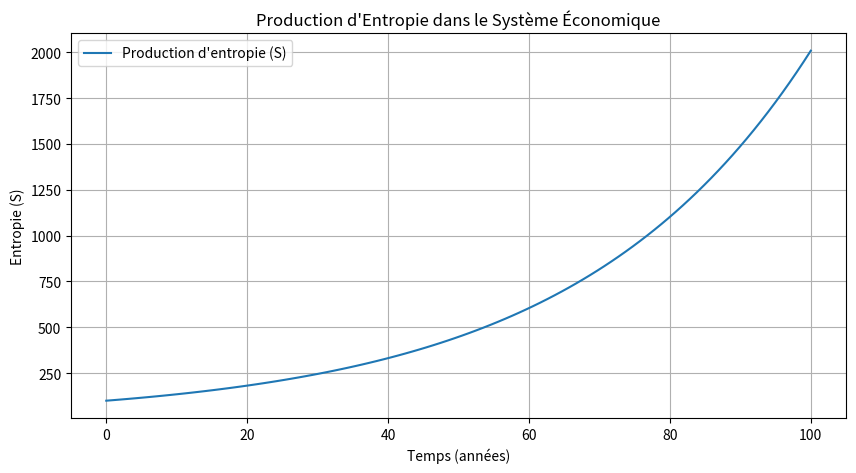
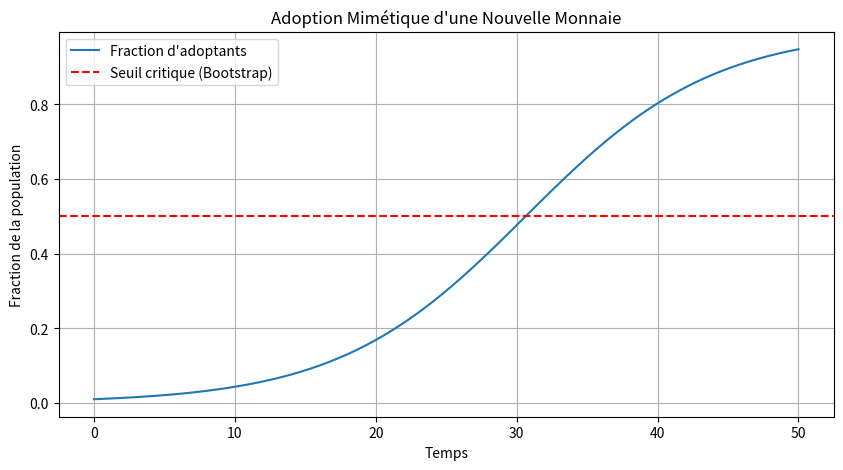
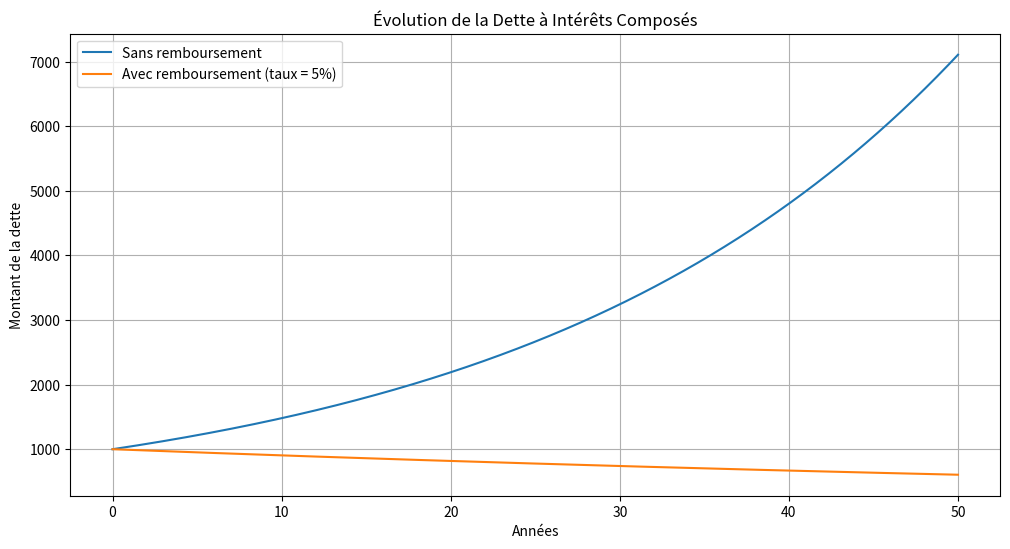
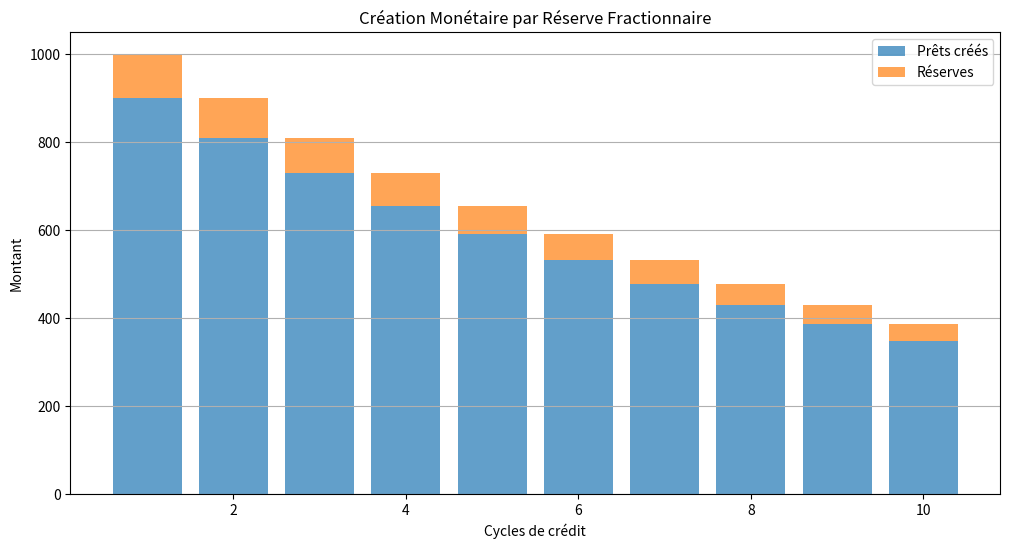
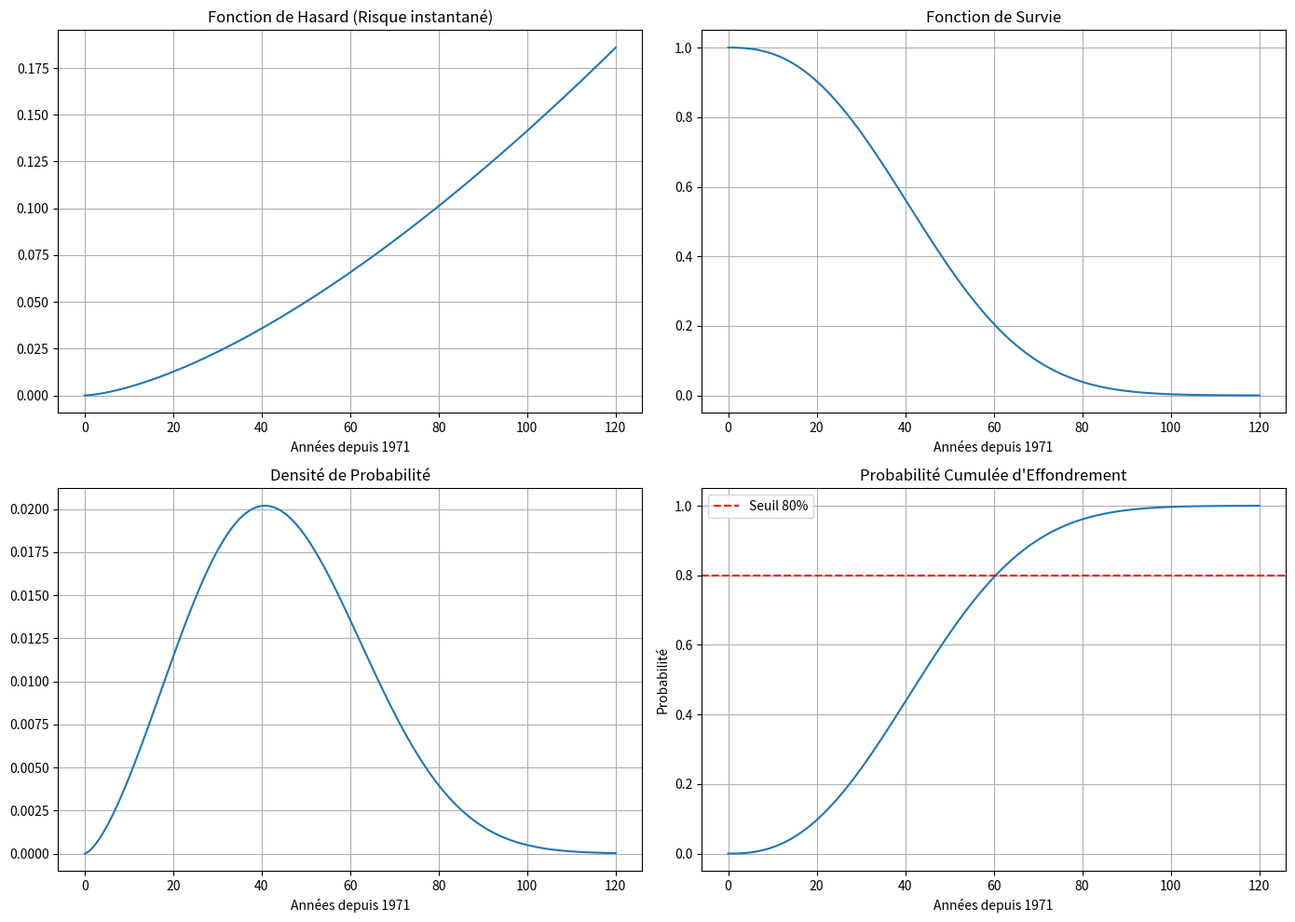
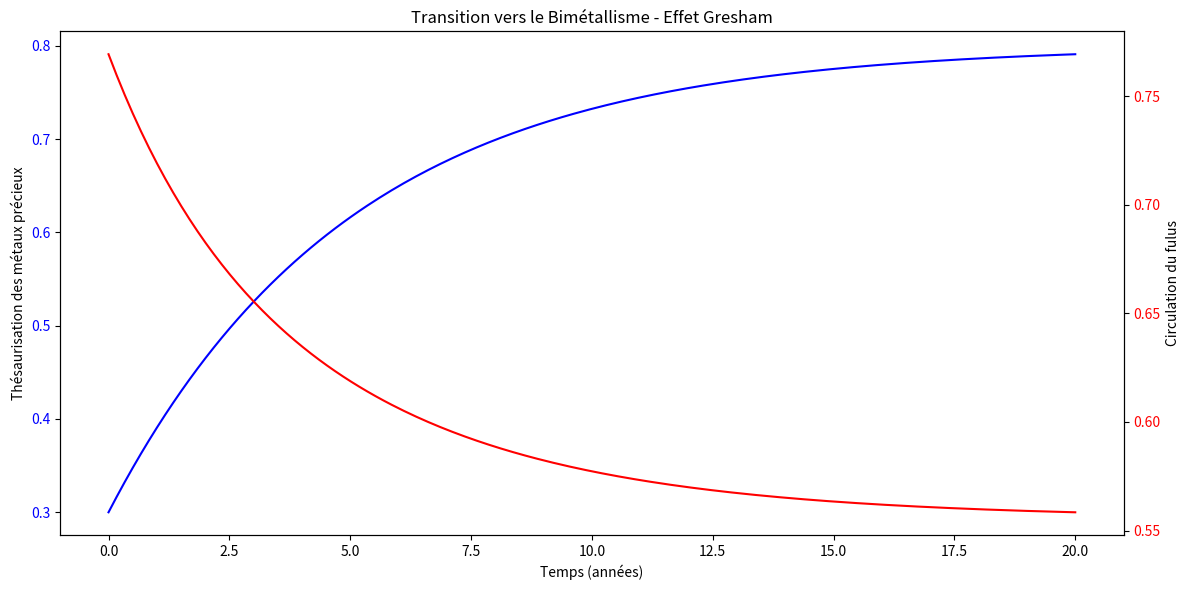
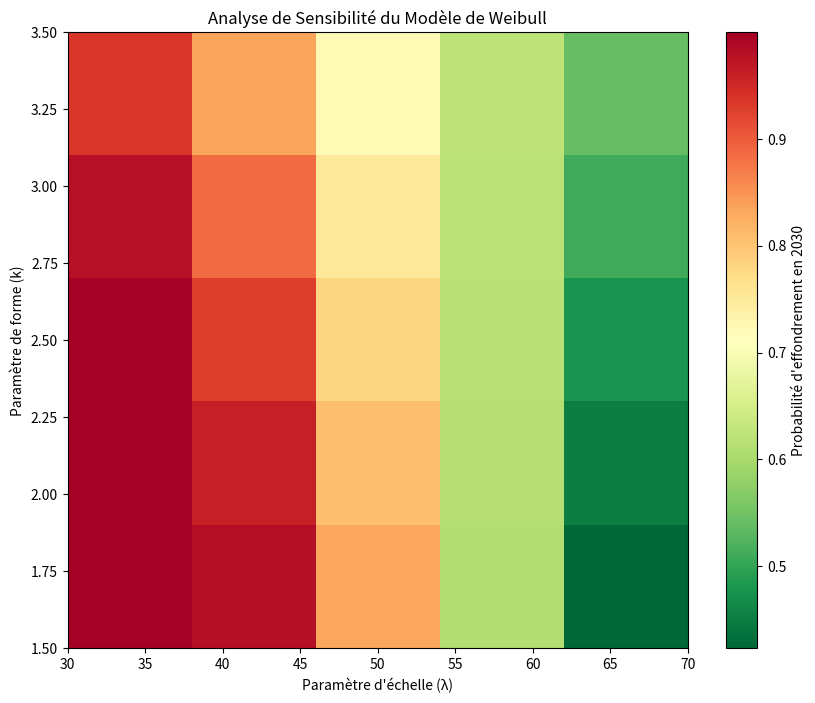
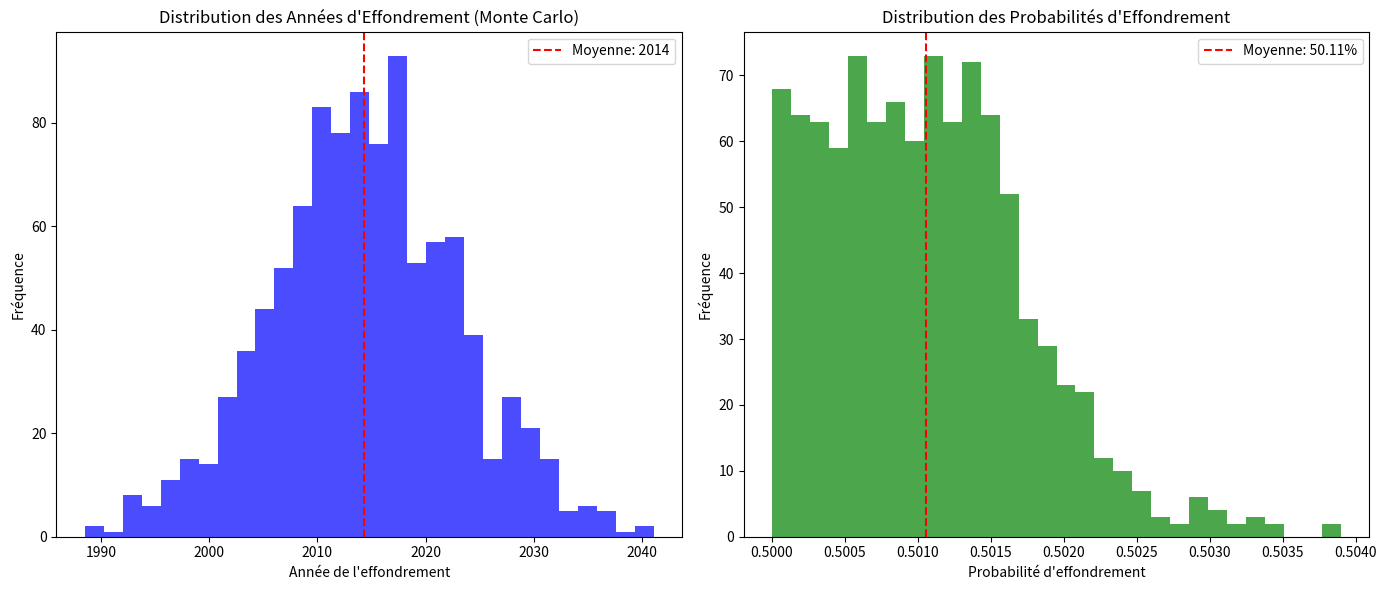
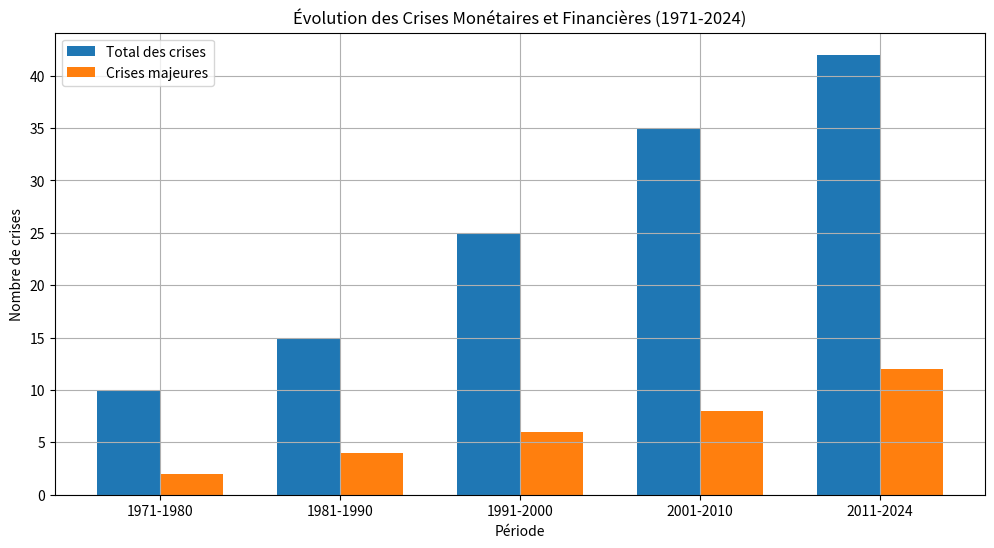

These charts were generated, in order, by the following Python code:
"""
Crypto-Fulus Modelling Suite
Auteur : Marc Daghar
Licence : CC BY-SA
Description : Implémentation des modèles mathématiques pour la théorie du bimétallisme,
              de la thermodynamique économique et de la cliodynamique monétaire.
Dépendances : numpy, scipy, matplotlib
"""

import numpy as np
import matplotlib.pyplot as plt
from scipy.integrate import odeint
from scipy.optimize import fsolve
from scipy.stats import weibull_min
from scipy.special import lambertw

# =============================================================================
# 1. THERMODYNAMIQUE ET ÉCONOMIE (François Roddier)
# =============================================================================

class ThermodynamicEconomy:
    """
    Modélisation des systèmes économiques comme structures dissipatives.
    """
    
    def __init__(self, T_hot, T_cold, R=8.314):
        """
        Args:
            T_hot: Température de la source chaude (économie "chaude")
            T_cold: Température de la source froide (économie "froide")
            R: Constante universelle des gaz (analogue économique)
        """
        self.T_hot = T_hot
        self.T_cold = T_cold
        self.R = R
        
    def carnot_efficiency(self):
        """Rendement maximal d'une machine thermique économique."""
        return 1 - (self.T_cold / self.T_hot)
    
    def entropy_production(self, energy_flux, temperature):
        """Taux de production d'entropie (dissipation d'énergie)."""
        return energy_flux / temperature
    
    def van_der_waals_economy(self, P, V, a, b, T=None):
        """
        Équation de van der Waals appliquée à l'économie.
        
        Args:
            P: Potentiel d'achat (pression économique)
            V: Volume de production
            a: Coefficient d'attraction sociale
            b: Volume minimal de production (survie)
            T: Température économique (par défaut, moyenne de T_hot et T_cold)
        
        Returns:
            tuple: (P, V, T) satisfaisant l'équation
        """
        if T is None:
            T = (self.T_hot + self.T_cold) / 2
        return (P + a / V**2) * (V - b) - self.R * T
    
    def critical_point(self, a, b):
        """
        Calcul du point critique de l'économie (analogue au point critique de van der Waals).
        """
        V_c = 3 * b
        P_c = a / (27 * b**2)
        T_c = (8 * a) / (27 * self.R * b)
        return V_c, P_c, T_c
    
    def phase_transition_model(self, debt, T_economy):
        """
        Modélisation de la dette comme chaleur latente de transition de phase.
        
        Args:
            debt: Montant de la dette
            T_economy: Température économique (indice de confiance)
        
        Returns:
            float: Énergie de transition
        """
        return debt * T_economy
    
    def simulate_entropy_over_time(self, time_steps, initial_entropy, growth_rate):
        """
        Simulation de la production d'entropie sur une période donnée.
        """
        t = np.linspace(0, 100, time_steps)
        S = initial_entropy * np.exp(growth_rate * t)
        return t, S
    
    def plot_entropy(self, t, S):
        """Visualisation de la production d'entropie."""
        plt.figure(figsize=(10, 5))
        plt.plot(t, S, label='Production d\'entropie (S)')
        plt.xlabel('Temps (années)')
        plt.ylabel('Entropie (S)')
        plt.title('Production d\'Entropie dans le Système Économique')
        plt.legend()
        plt.grid(True)
        plt.show()


# =============================================================================
# 2. ONTOGENÈSE MIMÉTIQUE DE LA MONNAIE
# =============================================================================

class MimeticAdoptionModel:
    """
    Modélisation de l'adoption d'une monnaie par mécanisme mimétique.
    """
    
    def __init__(self, r=0.15, threshold=0.5):
        """
        Args:
            r: Taux de croissance de l'adoption (influence mimétique)
            threshold: Seuil critique d'adoption (effet bootstrap)
        """
        self.r = r
        self.threshold = threshold
    
    def logistic_growth(self, x, t):
        """
        Équation logistique modélisant l'adoption d'une monnaie.
        
        Args:
            x: Fraction de la population ayant adopté la monnaie
            t: Temps
        
        Returns:
            float: dx/dt
        """
        return self.r * x * (1 - x)
    
    def adoption_curve(self, x0=0.01, t_max=100, n_points=1000):
        """
        Génère la courbe d'adoption de la nouvelle monnaie.
        
        Args:
            x0: Fraction initiale d'adoptants
            t_max: Durée de la simulation
            n_points: Nombre de points
        
        Returns:
            tuple: (temps, fraction_adoptants)
        """
        t = np.linspace(0, t_max, n_points)
        x = odeint(self.logistic_growth, x0, t)
        return t, x.flatten()
    
    def bootstrap_effect(self, x):
        """
        Fonction décrivant l'effet bootstrap (auto-amplification).
        
        Returns:
            float: Intensité de l'effet bootstrap
        """
        # L'effet bootstrap est maximal lorsque x approche le seuil critique
        return np.exp(-((x - self.threshold) / 0.1)**2)
    
    def plot_adoption(self, t, x):
        """Visualisation de la courbe d'adoption mimétique."""
        plt.figure(figsize=(10, 5))
        plt.plot(t, x, label='Fraction d\'adoptants')
        plt.axhline(y=self.threshold, color='r', linestyle='--', label='Seuil critique (Bootstrap)')
        plt.xlabel('Temps')
        plt.ylabel('Fraction de la population')
        plt.title('Adoption Mimétique d\'une Nouvelle Monnaie')
        plt.legend()
        plt.grid(True)
        plt.show()


# =============================================================================
# 3. MODÈLE DE LA DETTE ET DES INTÉRÊTS COMPOSÉS
# =============================================================================

class DebtModel:
    """
    Modélisation de l'évolution de la dette avec intérêts composés.
    """
    
    def __init__(self, initial_debt, interest_rate, payment_rate=0.05):
        """
        Args:
            initial_debt: Dette initiale
            interest_rate: Taux d'intérêt annuel (en décimal, ex: 0.04 pour 4%)
            payment_rate: Taux de remboursement annuel (en décimal)
        """
        self.D0 = initial_debt
        self.r = interest_rate
        self.p = payment_rate
    
    def compound_growth(self, t):
        """
        Croissance exponentielle de la dette sans remboursement.
        """
        return self.D0 * (1 + self.r)**t
    
    def debt_with_payment(self, t):
        """
        Évolution de la dette avec remboursements constants.
        """
        if self.r == self.p:
            return self.D0
        return self.D0 * (1 + self.r - self.p)**t
    
    def time_to_double(self):
        """
        Temps nécessaire pour que la dette double (loi de 70/72).
        """
        return 70 / (self.r * 100)  # Approximation
    
    def critical_time(self, economy_growth_rate):
        """
        Calcul du temps critique où la dette devient insoutenable.
        
        Args:
            economy_growth_rate: Taux de croissance de l'économie réelle
        
        Returns:
            float: Temps critique (années)
        """
        # La dette est soutenable si r < economy_growth_rate
        # Temps critique lorsque la dette dépasse la capacité de l'économie
        if self.r >= economy_growth_rate:
            return np.inf  # Jamais soutenable
        return np.log(1 / (1 - self.r / economy_growth_rate)) / economy_growth_rate
    
    def plot_debt(self, t_max=100, n_points=1000):
        """Visualisation de l'évolution de la dette."""
        t = np.linspace(0, t_max, n_points)
        D_no_payment = self.compound_growth(t)
        D_with_payment = self.debt_with_payment(t)
        
        plt.figure(figsize=(12, 6))
        plt.plot(t, D_no_payment, label='Sans remboursement')
        plt.plot(t, D_with_payment, label='Avec remboursement (taux = 5%)')
        plt.xlabel('Années')
        plt.ylabel('Montant de la dette')
        plt.title('Évolution de la Dette à Intérêts Composés')
        plt.legend()
        plt.grid(True)
        plt.show()
        
        return t, D_no_payment, D_with_payment


# =============================================================================
# 4. THÉORIE QUANTITATIVE DE LA MONNAIE (ÉQUATION DE FISHER)
# =============================================================================

class FisherModel:
    """
    Modélisation de l'équation quantitative de la monnaie (MV = PY).
    """
    
    def __init__(self, money_supply, velocity, price_level, real_output):
        """
        Args:
            money_supply: Masse monétaire (M)
            velocity: Vitesse de circulation (V)
            price_level: Niveau général des prix (P)
            real_output: Production réelle (Y)
        """
        self.M = money_supply
        self.V = velocity
        self.P = price_level
        self.Y = real_output
    
    def compute_nominal_gdp(self):
        """Calcule le PIB nominal (P * Y)."""
        return self.P * self.Y
    
    def compute_money_value(self):
        """Calcule la valeur totale de la monnaie en circulation (M * V)."""
        return self.M * self.V
    
    def equilibrium_check(self):
        """Vérifie si l'équation MV = PY est vérifiée."""
        return self.M * self.V == self.P * self.Y
    
    def adjust_for_inflation(self, inflation_rate):
        """Ajuste les variables pour un scénario d'inflation."""
        new_P = self.P * (1 + inflation_rate)
        # Pour maintenir l'équilibre, il faut que M ou V ou Y change
        return new_P
    
    def simulate_velocity_change(self, new_velocity):
        """Simule l'effet d'un changement de la vitesse de circulation."""
        old_MV = self.M * self.V
        new_M = old_MV / new_velocity
        return new_M


# =============================================================================
# 5. MODELISATION CLIODYNAMIQUE (LOI DE WEIBULL)
# =============================================================================

class CliodynamicModel:
    """
    Application de la loi de Weibull à l'analyse de l'effondrement des systèmes monétaires.
    """
    
    def __init__(self, scale=50, shape=2.5):
        """
        Args:
            scale: Paramètre d'échelle (λ) - période caractéristique
            shape: Paramètre de forme (k) - tendance du risque
        """
        self.scale = scale
        self.shape = shape
    
    def hazard_function(self, t):
        """
        Fonction de hasard (risque instantané d'effondrement).
        """
        return (self.shape / self.scale) * (t / self.scale)**(self.shape - 1)
    
    def survival_function(self, t):
        """
        Fonction de survie (probabilité que le système survive au-delà de t).
        """
        return np.exp(-(t / self.scale)**self.shape)
    
    def probability_density(self, t):
        """
        Fonction de densité de probabilité.
        """
        return (self.shape / self.scale) * (t / self.scale)**(self.shape - 1) * self.survival_function(t)
    
    def cumulative_probability(self, t):
        """
        Probabilité cumulée d'effondrement avant l'instant t.
        """
        return 1 - self.survival_function(t)
    
    def collapse_probability(self, year=2030):
        """
        Probabilité d'effondrement d'ici à l'année donnée.
        """
        # Année de référence (1971)
        years_since_1971 = year - 1971
        return self.cumulative_probability(years_since_1971)
    
    def plot_weibull_analysis(self, t_max=120, n_points=1000):
        """Visualisation complète de l'analyse de Weibull."""
        t = np.linspace(0, t_max, n_points)
        hazard = self.hazard_function(t)
        survival = self.survival_function(t)
        density = self.probability_density(t)
        cumulative = self.cumulative_probability(t)
        
        fig, axes = plt.subplots(2, 2, figsize=(14, 10))
        
        axes[0, 0].plot(t, hazard)
        axes[0, 0].set_title('Fonction de Hasard (Risque instantané)')
        axes[0, 0].set_xlabel('Années depuis 1971')
        axes[0, 0].grid(True)
        
        axes[0, 1].plot(t, survival)
        axes[0, 1].set_title('Fonction de Survie')
        axes[0, 1].set_xlabel('Années depuis 1971')
        axes[0, 1].grid(True)
        
        axes[1, 0].plot(t, density)
        axes[1, 0].set_title('Densité de Probabilité')
        axes[1, 0].set_xlabel('Années depuis 1971')
        axes[1, 0].grid(True)
        
        axes[1, 1].plot(t, cumulative)
        axes[1, 1].axhline(y=0.80, color='r', linestyle='--', label='Seuil 80%')
        axes[1, 1].set_title('Probabilité Cumulée d\'Effondrement')
        axes[1, 1].set_xlabel('Années depuis 1971')
        axes[1, 1].set_ylabel('Probabilité')
        axes[1, 1].legend()
        axes[1, 1].grid(True)
        
        plt.tight_layout()
        plt.show()


# =============================================================================
# 6. MODÈLE DE RÉSERVE FRACTIONNAIRE BANCAIRE
# =============================================================================

class FractionalReserveModel:
    """
    Modélisation du système de réserve fractionnaire bancaire.
    """
    
    def __init__(self, reserve_ratio=0.10, initial_deposit=1000):
        """
        Args:
            reserve_ratio: Taux de réserve obligatoire (ex: 0.10 pour 10%)
            initial_deposit: Dépôt initial
        """
        self.reserve_ratio = reserve_ratio
        self.initial_deposit = initial_deposit
    
    def money_multiplier(self):
        """Multiplicateur de crédit."""
        return 1 / self.reserve_ratio
    
    def max_money_supply(self):
        """Masse monétaire totale maximale créée."""
        return self.initial_deposit * self.money_multiplier()
    
    def calculate_credit_cycle(self, n_rounds=10):
        """
        Simule le cycle de création monétaire par le crédit.
        
        Returns:
            dict: Résultats du cycle de crédit
        """
        deposits = []
        loans = []
        reserves = []
        
        current_deposit = self.initial_deposit
        total_money = 0
        
        for i in range(n_rounds):
            reserve = current_deposit * self.reserve_ratio
            loan = current_deposit * (1 - self.reserve_ratio)
            
            deposits.append(current_deposit)
            loans.append(loan)
            reserves.append(reserve)
            
            total_money += loan
            current_deposit = loan  # Le prêt devient le nouveau dépôt
        
        return {
            'deposits': deposits,
            'loans': loans,
            'reserves': reserves,
            'total_money': total_money + self.initial_deposit
        }
    
    def plot_credit_creation(self, n_rounds=10):
        """Visualisation de la création monétaire par le crédit."""
        result = self.calculate_credit_cycle(n_rounds)
        
        rounds = range(1, n_rounds + 1)
        
        plt.figure(figsize=(12, 6))
        plt.bar(rounds, result['loans'], label='Prêts créés', alpha=0.7)
        plt.bar(rounds, result['reserves'], bottom=result['loans'], 
                label='Réserves', alpha=0.7)
        plt.xlabel('Cycles de crédit')
        plt.ylabel('Montant')
        plt.title('Création Monétaire par Réserve Fractionnaire')
        plt.legend()
        plt.grid(True, axis='y')
        plt.show()


# =============================================================================
# 7. MODÈLE D'OPTIMISATION EFFICIENCE/RÉSILIENCE
# =============================================================================

class ResilienceOptimizationModel:
    """
    Modèle d'optimisation entre l'efficience et la résilience du système monétaire.
    """
    
    def __init__(self, efficiency_weights=None, resilience_weights=None):
        """
        Args:
            efficiency_weights: Poids pour le calcul de l'efficience
            resilience_weights: Poids pour le calcul de la résilience
        """
        self.efficiency_weights = efficiency_weights or [0.4, 0.3, 0.3]
        self.resilience_weights = resilience_weights or [0.5, 0.5]
    
    def compute_efficiency(self, velocity, price_stability, gdp_growth):
        """
        Calcul de l'efficience du système monétaire.
        
        Args:
            velocity: Vitesse de circulation de la monnaie
            price_stability: Stabilité des prix (1 = parfaitement stable)
            gdp_growth: Taux de croissance du PIB
        """
        normalized_velocity = min(velocity / 10, 1)  # Normalisation
        efficiency = (self.efficiency_weights[0] * normalized_velocity +
                     self.efficiency_weights[1] * price_stability +
                     self.efficiency_weights[2] * (gdp_growth / 5))
        return min(efficiency, 1)
    
    def compute_resilience(self, diversity, adaptability):
        """
        Calcul de la résilience du système monétaire.
        
        Args:
            diversity: Diversité des moyens d'échange
            adaptability: Capacité d'adaptation du système
        """
        resilience = (self.resilience_weights[0] * diversity +
                      self.resilience_weights[1] * adaptability)
        return min(resilience, 1)
    
    def survival_function(self, efficiency, resilience):
        """
        Fonction de survie du système (minimum d'efficience et de résilience).
        """
        return min(efficiency, resilience)
    
    def optimize_for_survival(self, trade_off_factor=0.5):
        """
        Optimisation du système pour maximiser la survie.
        
        Returns:
            dict: Points optimaux
        """
        # Simulation de différentes configurations
        results = []
        for efficiency in np.linspace(0.1, 1, 10):
            for resilience in np.linspace(0.1, 1, 10):
                survival = self.survival_function(efficiency, resilience)
                results.append({
                    'efficiency': efficiency,
                    'resilience': resilience,
                    'survival': survival,
                    'score': survival - trade_off_factor * abs(efficiency - resilience)
                })
        
        best = max(results, key=lambda x: x['score'])
        return best


# =============================================================================
# 8. SIMULATION COMPLÈTE DU SYSTÈME BIMÉTALLIQUE
# =============================================================================

class BimetallicSystemSimulation:
    """
    Simulation complète du système bimétallique avec crypto-fulus.
    """
    
    def __init__(self, gold_price=1800, silver_price=25, fulus_exchange_rate=1.0):
        """
        Args:
            gold_price: Prix de l'or en unité de compte
            silver_price: Prix de l'argent en unité de compte
            fulus_exchange_rate: Taux de change du fulus
        """
        self.gold_price = gold_price
        self.silver_price = silver_price
        self.fulus_exchange_rate = fulus_exchange_rate
    
    def compute_metal_value(self, gold_amount, silver_amount):
        """
        Calcul de la valeur totale en métaux précieux.
        """
        return gold_amount * self.gold_price + silver_amount * self.silver_price
    
    def fulus_value_in_metals(self, fulus_amount):
        """
        Valeur du fulus en termes de métaux précieux.
        """
        return fulus_amount * self.fulus_exchange_rate
    
    def greshams_law_effect(self, good_money_hoarding):
        """
        Modélisation de l'effet Gresham (le mauvais argent chasse le bon).
        
        Args:
            good_money_hoarding: Taux de thésaurisation des métaux précieux (0-1)
        
        Returns:
            float: Taux de circulation du mauvais argent
        """
        # Plus les gens thésaurisent les métaux précieux, plus le fulus circule
        return 1 / (1 + good_money_hoarding)
    
    def simulate_transition(self, years, initial_gold_hoarding=0.3):
        """
        Simulation de la transition vers le système bimétallique.
        """
        t = np.linspace(0, years, years * 12)  # Données mensuelles
        hoarding = initial_gold_hoarding + 0.5 * (1 - np.exp(-t / 5))
        fulus_circulation = self.greshams_law_effect(hoarding)
        
        return t, hoarding, fulus_circulation
    
    def plot_transition(self, years=20):
        """Visualisation de la transition vers le bimétallisme."""
        t, hoarding, circulation = self.simulate_transition(years)
        
        fig, ax1 = plt.subplots(figsize=(12, 6))
        
        ax1.set_xlabel('Temps (années)')
        ax1.set_ylabel('Thésaurisation des métaux précieux')
        ax1.plot(t, hoarding, 'b-', label='Thésaurisation (or/argent)')
        ax1.tick_params(axis='y', labelcolor='b')
        
        ax2 = ax1.twinx()
        ax2.set_ylabel('Circulation du fulus')
        ax2.plot(t, circulation, 'r-', label='Circulation du fulus')
        ax2.tick_params(axis='y', labelcolor='r')
        
        plt.title('Transition vers le Bimétallisme - Effet Gresham')
        fig.tight_layout()
        plt.show()


# =============================================================================
# 9. EXEMPLE D'EXÉCUTION ET VISUALISATION
# =============================================================================

def run_full_simulation():
    """
    Exécute l'ensemble des simulations et génère les visualisations.
    """
    print("=== Simulation du Système Bimétallique ===\n")
    
    # 1. Thermodynamique économique
    print("1. Modèle Thermodynamique de Roddier")
    thermo = ThermodynamicEconomy(T_hot=350, T_cold=300)
    print(f"   Rendement de Carnot: {thermo.carnot_efficiency():.2%}")
    print(f"   Point critique (a=1, b=1): Vc={thermo.critical_point(1, 1)[0]:.2f}, Pc={thermo.critical_point(1, 1)[1]:.2f}")
    
    # Simulation de l'entropie
    t, S = thermo.simulate_entropy_over_time(100, 100, 0.03)
    print(f"   Entropie finale: {S[-1]:.2f}")
    thermo.plot_entropy(t, S)
    
    # 2. Modèle d'adoption mimétique
    print("\n2. Modèle d'Adoption Mimétique")
    mimetic = MimeticAdoptionModel(r=0.15, threshold=0.5)
    t, x = mimetic.adoption_curve(x0=0.01, t_max=50)
    print(f"   Seuil critique atteint en {t[np.argmax(x >= 0.5)]:.2f} unités de temps")
    mimetic.plot_adoption(t, x)
    
    # 3. Modèle de la dette
    print("\n3. Modèle de la Dette à Intérêts Composés")
    debt_model = DebtModel(initial_debt=1000, interest_rate=0.04, payment_rate=0.05)
    print(f"   Temps de doublement: {debt_model.time_to_double():.2f} ans")
    print(f"   Temps critique (avec croissance à 3%): {debt_model.critical_time(0.03):.2f} ans")
    debt_model.plot_debt(t_max=50)
    
    # 4. Modèle de réserve fractionnaire
    print("\n4. Modèle de Réserve Fractionnaire")
    reserve_model = FractionalReserveModel(reserve_ratio=0.10, initial_deposit=1000)
    print(f"   Multiplicateur de crédit: {reserve_model.money_multiplier():.1f}")
    print(f"   Masse monétaire maximale: {reserve_model.max_money_supply():.0f}")
    credit_result = reserve_model.calculate_credit_cycle(10)
    print(f"   Total des prêts créés: {credit_result['total_money']:.0f}")
    reserve_model.plot_credit_creation(10)
    
    # 5. Modèle cliodynamique (Weibull)
    print("\n5. Modèle Cliodynamique (Loi de Weibull)")
    clio = CliodynamicModel(scale=50, shape=2.5)
    prob_2030 = clio.collapse_probability(2030)
    prob_2050 = clio.collapse_probability(2050)
    print(f"   Probabilité d'effondrement d'ici 2030: {prob_2030:.2%}")
    print(f"   Probabilité d'effondrement d'ici 2050: {prob_2050:.2%}")
    clio.plot_weibull_analysis()
    
    # 6. Optimisation efficience/résilience
    print("\n6. Optimisation Efficience/Résilience")
    opt_model = ResilienceOptimizationModel()
    best_config = opt_model.optimize_for_survival()
    print(f"   Configuration optimale: E={best_config['efficiency']:.2f}, R={best_config['resilience']:.2f}")
    print(f"   Score de survie: {best_config['survival']:.2f}")
    
    # 7. Simulation du système bimétallique
    print("\n7. Simulation du Système Bimétallique")
    bimetallic = BimetallicSystemSimulation(gold_price=1800, silver_price=25)
    print(f"   Valeur de 10 oz d'or + 100 oz d'argent: {bimetallic.compute_metal_value(10, 100):.2f}")
    bimetallic.plot_transition(years=20)
    
    print("\n=== Simulation terminée ===")
    return thermo, mimetic, debt_model, reserve_model, clio, opt_model, bimetallic


# =============================================================================
# 10. ANALYSE DE SENSIBILITÉ
# =============================================================================

class SensitivityAnalysis:
    """
    Analyse de sensibilité des paramètres clés du modèle.
    """
    
    @staticmethod
    def weibull_sensitivity():
        """
        Analyse de la sensibilité de la loi de Weibull aux paramètres.
        """
        scales = [30, 40, 50, 60, 70]
        shapes = [1.5, 2.0, 2.5, 3.0, 3.5]
        results = {}
        
        for shape in shapes:
            for scale in scales:
                model = CliodynamicModel(scale=scale, shape=shape)
                prob = model.collapse_probability(2030)
                results[(scale, shape)] = prob
        
        return results
    
    @staticmethod
    def plot_sensitivity_heatmap():
        """Visualisation de la sensibilité des paramètres."""
        results = SensitivityAnalysis.weibull_sensitivity()
        
        # Extraction des données pour le heatmap
        scales = sorted(set([k[0] for k in results.keys()]))
        shapes = sorted(set([k[1] for k in results.keys()]))
        data = np.zeros((len(shapes), len(scales)))
        
        for i, shape in enumerate(shapes):
            for j, scale in enumerate(scales):
                data[i, j] = results[(scale, shape)]
        
        plt.figure(figsize=(10, 8))
        plt.imshow(data, cmap='RdYlGn_r', aspect='auto', 
                   extent=[min(scales), max(scales), min(shapes), max(shapes)])
        plt.colorbar(label='Probabilité d\'effondrement en 2030')
        plt.xlabel('Paramètre d\'échelle (λ)')
        plt.ylabel('Paramètre de forme (k)')
        plt.title('Analyse de Sensibilité du Modèle de Weibull')
        plt.show()


# =============================================================================
# 11. MODÈLE DE SIMULATION MONTE CARLO
# =============================================================================

class MonteCarloSimulation:
    """
    Simulation Monte Carlo pour l'évaluation des risques du système monétaire.
    """
    
    def __init__(self, n_simulations=1000):
        self.n_simulations = n_simulations
        
    def simulate_currency_collapse(self, base_year=1971):
        """
        Simulation Monte Carlo de l'effondrement monétaire.
        """
        # Paramètres stochastiques
        scale_samples = np.random.normal(50, 10, self.n_simulations)
        shape_samples = np.random.normal(2.5, 0.5, self.n_simulations)
        
        collapse_years = []
        collapse_probabilities = []
        
        for scale, shape in zip(scale_samples, shape_samples):
            model = CliodynamicModel(scale=scale, shape=shape)
            # Calcul de l'année de l'effondrement (lorsque la probabilité cumulée > 0.5)
            t = np.linspace(0, 100, 1000)
            probs = model.cumulative_probability(t)
            if np.any(probs > 0.5):
                idx = np.argmax(probs > 0.5)
                year = base_year + t[idx]
                collapse_years.append(year)
                collapse_probabilities.append(probs[idx])
        
        return np.array(collapse_years), np.array(collapse_probabilities)
    
    def plot_monte_carlo(self):
        """Visualisation des résultats de la simulation Monte Carlo."""
        years, probs = self.simulate_currency_collapse()
        
        fig, (ax1, ax2) = plt.subplots(1, 2, figsize=(14, 6))
        
        ax1.hist(years, bins=30, color='blue', alpha=0.7)
        ax1.axvline(np.mean(years), color='red', linestyle='--', label=f'Moyenne: {np.mean(years):.0f}')
        ax1.set_xlabel('Année de l\'effondrement')
        ax1.set_ylabel('Fréquence')
        ax1.set_title('Distribution des Années d\'Effondrement (Monte Carlo)')
        ax1.legend()
        
        ax2.hist(probs, bins=30, color='green', alpha=0.7)
        ax2.axvline(np.mean(probs), color='red', linestyle='--', label=f'Moyenne: {np.mean(probs):.2%}')
        ax2.set_xlabel('Probabilité d\'effondrement')
        ax2.set_ylabel('Fréquence')
        ax2.set_title('Distribution des Probabilités d\'Effondrement')
        ax2.legend()
        
        plt.tight_layout()
        plt.show()
        
        return years, probs


# =============================================================================
# 12. MODÈLE DE PRÉVISION AVEC FILTRE DE KALMAN
# =============================================================================

class KalmanFilterModel:
    """
    Modèle de prévision des crises monétaires utilisant un filtre de Kalman.
    """
    
    def __init__(self, initial_state=0.0, initial_covariance=1.0):
        """
        Args:
            initial_state: État initial du système
            initial_covariance: Covariance initiale
        """
        self.state = initial_state
        self.covariance = initial_covariance
        self.process_noise = 0.1
        self.measurement_noise = 0.5
    
    def predict(self):
        """Prédiction de l'état futur du système."""
        # Modèle simple : le système évolue avec un bruit de processus
        self.state = self.state
        self.covariance = self.covariance + self.process_noise
    
    def update(self, measurement):
        """Mise à jour de l'état à partir d'une observation."""
        # Gain de Kalman
        kalman_gain = self.covariance / (self.covariance + self.measurement_noise)
        
        # Mise à jour de l'état
        self.state = self.state + kalman_gain * (measurement - self.state)
        
        # Mise à jour de la covariance
        self.covariance = (1 - kalman_gain) * self.covariance
    
    def forecast_crisis(self, measurements):
        """
        Prévision des crises à partir d'une série d'observations.
        
        Returns:
            list: États prédits (indices de stress monétaire)
        """
        predictions = []
        for measurement in measurements:
            self.predict()
            self.update(measurement)
            predictions.append(self.state)
        return predictions
    
    def plot_forecast(self, measurements, actual=None):
        """Visualisation de la prévision des crises."""
        predictions = self.forecast_crisis(measurements)
        
        plt.figure(figsize=(12, 6))
        plt.plot(measurements, 'b-', label='Observations (stress monétaire)', alpha=0.6)
        plt.plot(predictions, 'r-', label='Prédiction (filtre de Kalman)', linewidth=2)
        plt.axhline(y=2.0, color='r', linestyle='--', label='Seuil de crise (stress > 2)')
        plt.xlabel('Temps')
        plt.ylabel('Niveau de stress monétaire')
        plt.title('Prévision de Crises Monétaires - Filtre de Kalman')
        plt.legend()
        plt.grid(True)
        plt.show()


# =============================================================================
# 13. MODÈLE DE RÉSEAUX NEURAUX POUR L'APPRENTISSAGE DES CYCLES MONÉTAIRES
# =============================================================================

class SimpleNeuralNetworkModel:
    """
    Modèle simple de réseau de neurones pour l'apprentissage des cycles monétaires.
    """
    
    def __init__(self, input_size=3, hidden_size=10, output_size=1):
        """
        Args:
            input_size: Nombre de caractéristiques d'entrée
            hidden_size: Nombre de neurones dans la couche cachée
            output_size: Nombre de sorties
        """
        self.input_size = input_size
        self.hidden_size = hidden_size
        self.output_size = output_size
        
        # Initialisation aléatoire des poids
        np.random.seed(42)
        self.W1 = np.random.randn(input_size, hidden_size) * 0.01
        self.b1 = np.zeros((1, hidden_size))
        self.W2 = np.random.randn(hidden_size, output_size) * 0.01
        self.b2 = np.zeros((1, output_size))
        
        self.loss_history = []
    
    def sigmoid(self, z):
        """Fonction d'activation sigmoïde."""
        return 1 / (1 + np.exp(-np.clip(z, -500, 500)))
    
    def forward(self, X):
        """Propagation avant."""
        self.z1 = np.dot(X, self.W1) + self.b1
        self.a1 = self.sigmoid(self.z1)
        self.z2 = np.dot(self.a1, self.W2) + self.b2
        self.a2 = self.sigmoid(self.z2)
        return self.a2
    
    def compute_loss(self, y_pred, y_true):
        """Calcul de la perte (erreur quadratique moyenne)."""
        return np.mean((y_pred - y_true)**2)
    
    def train(self, X, y, learning_rate=0.01, epochs=1000):
        """
        Entraînement du réseau de neurones.
        """
        m = X.shape[0]
        
        for epoch in range(epochs):
            # Propagation avant
            output = self.forward(X)
            
            # Calcul de la perte
            loss = self.compute_loss(output, y)
            self.loss_history.append(loss)
            
            # Rétropropagation
            dZ2 = output - y
            dW2 = np.dot(self.a1.T, dZ2) / m
            db2 = np.sum(dZ2, axis=0, keepdims=True) / m
            
            dA1 = np.dot(dZ2, self.W2.T)
            dZ1 = dA1 * self.a1 * (1 - self.a1)
            dW1 = np.dot(X.T, dZ1) / m
            db1 = np.sum(dZ1, axis=0, keepdims=True) / m
            
            # Mise à jour des poids
            self.W2 -= learning_rate * dW2
            self.b2 -= learning_rate * db2
            self.W1 -= learning_rate * dW1
            self.b1 -= learning_rate * db1
            
            if epoch % 100 == 0:
                print(f"Epoch {epoch}, Loss: {loss:.6f}")
    
    def predict_crisis_probability(self, X):
        """Prédiction de la probabilité de crise monétaire."""
        output = self.forward(X)
        return output
    
    def plot_training(self):
        """Visualisation de l'apprentissage."""
        plt.figure(figsize=(10, 5))
        plt.plot(self.loss_history)
        plt.xlabel('Époques')
        plt.ylabel('Perte')
        plt.title('Apprentissage du Réseau de Neurones')
        plt.grid(True)
        plt.show()


# =============================================================================
# 14. MODULE D'ANALYSE DES DONNÉES HISTORIQUES
# =============================================================================

class HistoricalDataAnalysis:
    """
    Analyse des données historiques des crises monétaires et financières.
    """
    
    def __init__(self):
        # Données historiques des crises (période 1971-2024)
        self.crises_data = {
            '1971-1980': {'crises': 10, 'major_crises': 2},
            '1981-1990': {'crises': 15, 'major_crises': 4},
            '1991-2000': {'crises': 25, 'major_crises': 6},
            '2001-2010': {'crises': 35, 'major_crises': 8},
            '2011-2024': {'crises': 42, 'major_crises': 12}
        }
    
    def total_crises(self):
        """Nombre total de crises depuis 1971."""
        total = sum(data['crises'] for data in self.crises_data.values())
        return total
    
    def crisis_frequency(self):
        """Fréquence des crises par décennie."""
        frequencies = {}
        for period, data in self.crises_data.items():
            years = int(period.split('-')[1]) - int(period.split('-')[0]) + 1
            frequencies[period] = data['crises'] / years
        return frequencies
    
    def plot_crises_trend(self):
        """Visualisation de la tendance des crises."""
        periods = list(self.crises_data.keys())
        crises = [data['crises'] for data in self.crises_data.values()]
        major_crises = [data['major_crises'] for data in self.crises_data.values()]
        
        x = np.arange(len(periods))
        width = 0.35
        
        plt.figure(figsize=(12, 6))
        plt.bar(x - width/2, crises, width, label='Total des crises')
        plt.bar(x + width/2, major_crises, width, label='Crises majeures')
        plt.xlabel('Période')
        plt.ylabel('Nombre de crises')
        plt.title('Évolution des Crises Monétaires et Financières (1971-2024)')
        plt.xticks(x, periods)
        plt.legend()
        plt.grid(True)
        plt.show()


# =============================================================================
# 15. EXÉCUTION PRINCIPALE
# =============================================================================

if __name__ == "__main__":
    print("=" * 60)
    print("SUITE DE MODÉLISATION - CRYPTO-FULUS")
    print("Auteur: Marc Daghar")
    print("Licence: CC BY-SA")
    print("=" * 60 + "\n")
    
    # Exécution de la simulation complète
    thermo, mimetic, debt, reserve, clio, opt, bimetallic = run_full_simulation()
    
    # Analyse de sensibilité
    print("\n=== Analyse de Sensibilité ===")
    SensitivityAnalysis.plot_sensitivity_heatmap()
    
    # Simulation Monte Carlo
    print("\n=== Simulation Monte Carlo ===")
    mc = MonteCarloSimulation(n_simulations=1000)
    years, probs = mc.plot_monte_carlo()
    print(f"Année moyenne d'effondrement: {np.mean(years):.0f} (±{np.std(years):.0f})")
    print(f"Probabilité moyenne d'effondrement: {np.mean(probs):.2%} (±{np.std(probs):.2%})")
    
    # Analyse historique
    print("\n=== Analyse des Données Historiques ===")
    historical = HistoricalDataAnalysis()
    print(f"Nombre total de crises (1971-2024): {historical.total_crises()}")
    print("Fréquence des crises par décennie:")
    for period, freq in historical.crisis_frequency().items():
        print(f"  {period}: {freq:.2f} crises/an")
    historical.plot_crises_trend()
    
    print("\n" + "=" * 60)
    print("FIN DE LA MODÉLISATION")
    print("=" * 60)
